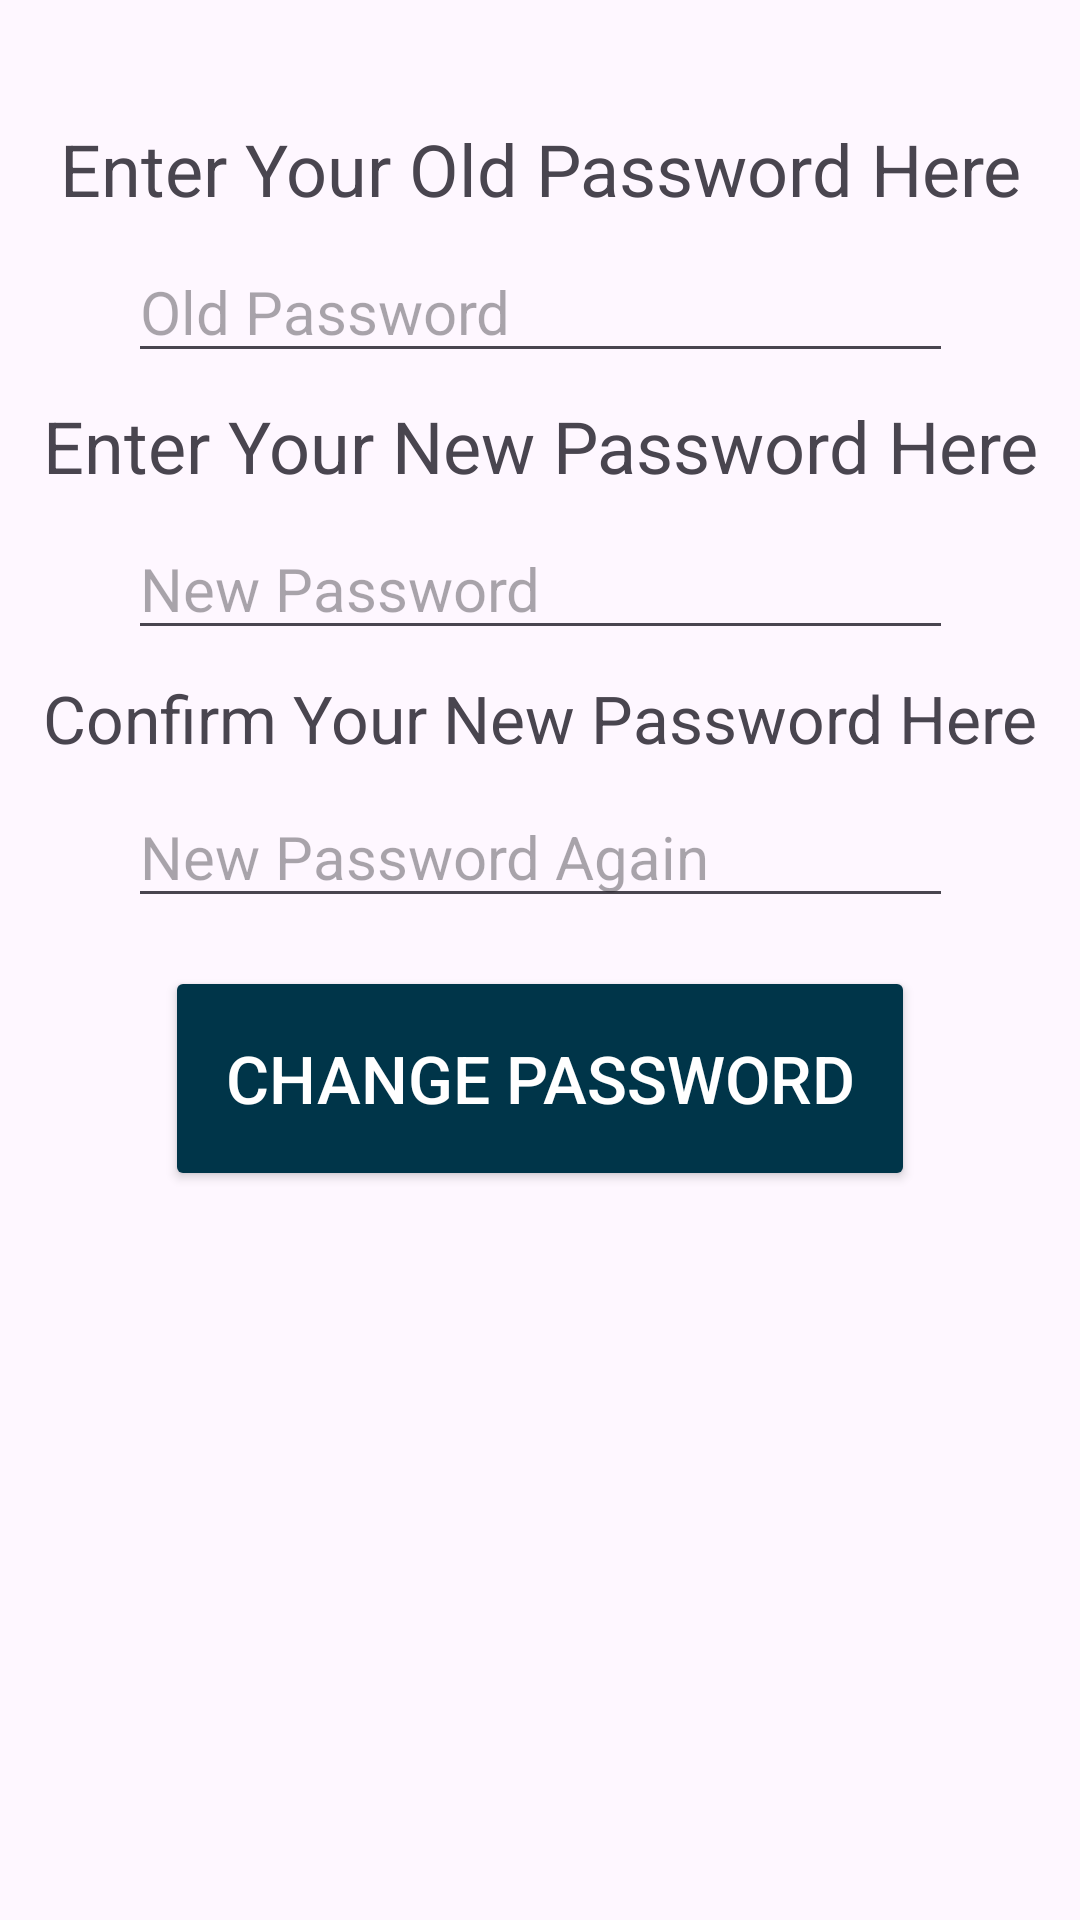

Layout XML and referenced resources for this Android screen:
<!-- AndroidManifest.xml: application theme Theme.CharacterGenerator -->
<!-- res/layout/activity_change_password.xml -->
<?xml version="1.0" encoding="utf-8"?>
<androidx.constraintlayout.widget.ConstraintLayout xmlns:android="http://schemas.android.com/apk/res/android"
    xmlns:app="http://schemas.android.com/apk/res-auto"
    xmlns:tools="http://schemas.android.com/tools"
    android:id="@+id/main"
    android:layout_width="match_parent"
    android:layout_height="match_parent"
    tools:context=".ChangePassword">


    <TextView
        android:id="@+id/generatorEnterOldPasswordTextView"
        android:layout_width="wrap_content"
        android:layout_height="wrap_content"
        android:layout_centerInParent="true"
        android:layout_centerHorizontal="true"
        android:layout_marginTop="32dp"
        android:padding="8dp"
        android:text="@string/enter_your_old_password_here"
        android:textSize="24sp"
        app:layout_constraintEnd_toEndOf="parent"
        app:layout_constraintStart_toStartOf="parent"
        app:layout_constraintTop_toTopOf="parent" />

    <EditText
        android:id="@+id/generatorOldPasswordField"
        android:layout_width="275dp"
        android:layout_height="wrap_content"
        android:layout_marginTop="0dp"
        android:autofillHints="password"
        android:hint="@string/old_password"
        android:inputType="textPassword"
        android:textSize="20sp"
        app:layout_constraintEnd_toEndOf="parent"
        app:layout_constraintHorizontal_bias="0.5"
        app:layout_constraintStart_toStartOf="parent"
        app:layout_constraintTop_toBottomOf="@id/generatorEnterOldPasswordTextView" />
    <TextView
        android:id="@+id/generatorEnterNewPasswordTextView"
        android:layout_width="wrap_content"
        android:layout_height="wrap_content"
        android:layout_centerInParent="true"
        android:layout_centerHorizontal="true"
        android:layout_marginTop="0dp"
        android:padding="8dp"
        android:text="@string/enter_new_password"
        android:textSize="24sp"
        app:layout_constraintEnd_toEndOf="parent"
        app:layout_constraintStart_toStartOf="parent"
        app:layout_constraintTop_toBottomOf="@id/generatorOldPasswordField" />
    <EditText
        android:id="@+id/generatorNewPasswordField"
        android:layout_width="275dp"
        android:layout_height="wrap_content"
        android:layout_marginTop="0dp"
        android:autofillHints="password"
        android:hint="@string/new_password"
        android:inputType="textPassword"
        android:textSize="20sp"
        app:layout_constraintEnd_toEndOf="parent"
        app:layout_constraintHorizontal_bias="0.5"
        app:layout_constraintStart_toStartOf="parent"
        app:layout_constraintTop_toBottomOf="@id/generatorEnterNewPasswordTextView" />
    <TextView
        android:id="@+id/generatorConfirmNewPasswordTextView"
        android:layout_width="wrap_content"
        android:layout_height="wrap_content"
        android:layout_centerInParent="true"
        android:layout_centerHorizontal="true"
        android:layout_marginTop="0dp"
        android:padding="8dp"
        android:text="@string/confirm_your_new_password_here"
        android:textSize="22sp"
        app:layout_constraintEnd_toEndOf="parent"
        app:layout_constraintStart_toStartOf="parent"
        app:layout_constraintTop_toBottomOf="@id/generatorNewPasswordField" />
    <EditText
        android:id="@+id/generatorNewPasswordFieldAgain"
        android:layout_width="275dp"
        android:layout_height="wrap_content"
        android:layout_marginTop="0dp"
        android:autofillHints="password"
        android:hint="@string/new_password_again"
        android:inputType="textPassword"
        android:textSize="20sp"
        app:layout_constraintEnd_toEndOf="parent"
        app:layout_constraintHorizontal_bias="0.5"
        app:layout_constraintStart_toStartOf="parent"
        app:layout_constraintTop_toBottomOf="@id/generatorConfirmNewPasswordTextView" />
    <Button
        android:id="@+id/generatorChangePasswordButton"
        android:layout_width="250dp"
        android:layout_height="75dp"
        android:layout_marginTop="16dp"
        android:text="@string/change_password_for_button"
        android:textSize="22sp"
        android:backgroundTint="@color/material_dynamic_primary20"
        android:textColor="@color/white"
        app:layout_constraintEnd_toEndOf="parent"
        app:layout_constraintHorizontal_bias="0.5"
        app:layout_constraintStart_toStartOf="parent"
        app:layout_constraintTop_toBottomOf="@+id/generatorNewPasswordFieldAgain"/>
</androidx.constraintlayout.widget.ConstraintLayout>
<!-- resources referenced by this layout -->
<resources>
  <string name="change_password_for_button">Change Password</string>
  <string name="confirm_your_new_password_here">Confirm Your New Password Here</string>
  <string name="enter_new_password">Enter Your New Password Here</string>
  <string name="enter_your_old_password_here">Enter Your Old Password Here</string>
  <string name="new_password">New Password</string>
  <string name="new_password_again">New Password Again</string>
  <string name="old_password">Old Password</string>
  <style name="Theme.CharacterGenerator" parent="Base.Theme.CharacterGenerator" />
  <style name="Base.Theme.CharacterGenerator" parent="Theme.Material3.DayNight.NoActionBar">
          
          
      </style>
  <!-- not gathered from this repository: default colours our renderer supplied (Android Studio template values) -->
  <color name="white">#FFFFFFFF</color>
</resources>
